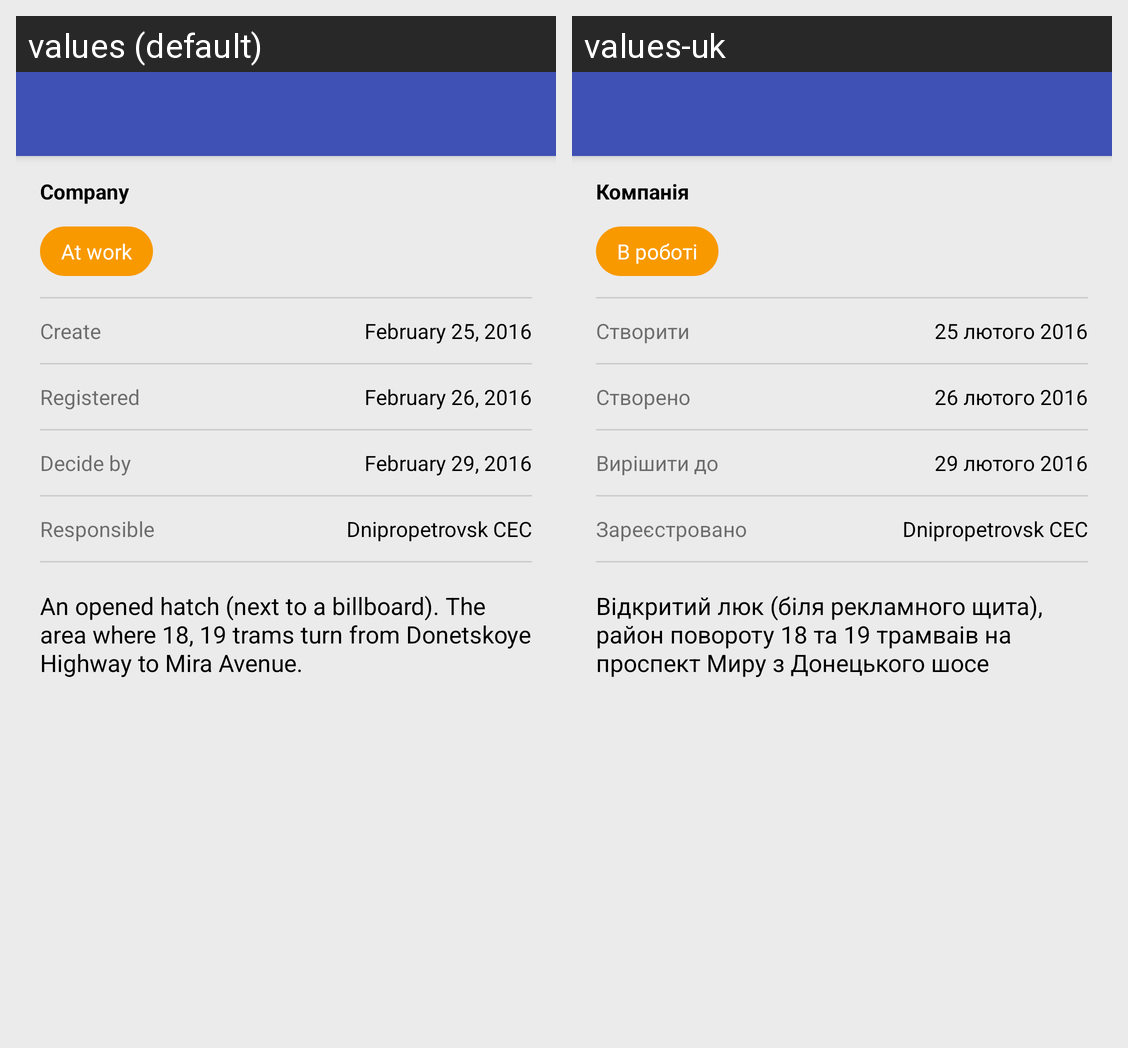

Locale-by-locale string values for the Android screen shown in this grid:
Android screen res/layout/activity_main1.xml rendered under 2 locales, left to right: values (default), values-uk. Device: Nexus 5 (rendered at 1080×1920; each locale shown at half size, 540×960, under a caption strip naming it); theme AppTheme.
Strings drawn on this screen, with the default value and each locale's value (text and hints the layout hard-codes, and strings that could not be matched under every locale, appear in the picture but are not listed):

company
  values: Company
  values-uk: Компанія

in_progress
  values: At work
  values-uk: В роботі

create
  values: Create
  values-uk: Створити

date_of_create
  values: February 25, 2016
  values-uk: 25 лютого 2016

registered
  values: Registered
  values-uk: Створено

date_of_registered
  values: February 26, 2016
  values-uk: 26 лютого 2016

solve_to
  values: Decide by
  values-uk: Вирішити до

date_solve_to_tv
  values: February 29, 2016
  values-uk: 29 лютого 2016

responsible
  values: Responsible
  values-uk: Зареєстровано

description_text
  values: An opened hatch (next to a billboard). The area where 18, 19 trams turn from Donetskoye Highway to Mira Avenue.
  values-uk: Відкритий люк (біля рекламного щита), район повороту 18 та 19 трамваів на проспект Миру з Донецького шосе
